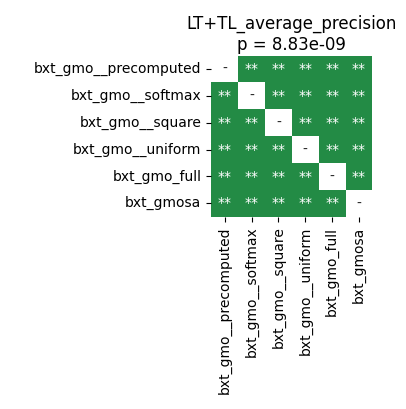

The data file committed next to this chart (first rows):
	bxt_gmo__precomputed	bxt_gmo__softmax	bxt_gmo__square	bxt_gmo__uniform	bxt_gmo_full	bxt_gmosa
bxt_gmo__precomputed	1.0	0.003906	0.002254	0.002254	0.002254	0.002254
bxt_gmo__softmax	0.003906	1.0	0.002254	0.002254	0.002254	0.003906
bxt_gmo__square	0.002254	0.002254	1.0	0.002254	0.002254	0.002254
bxt_gmo__uniform	0.002254	0.002254	0.002254	1.0	0.002254	0.002254
bxt_gmo_full	0.002254	0.002254	0.002254	0.002254	1.0	0.002254
bxt_gmosa	0.002254	0.003906	0.002254	0.002254	0.002254	1.0
